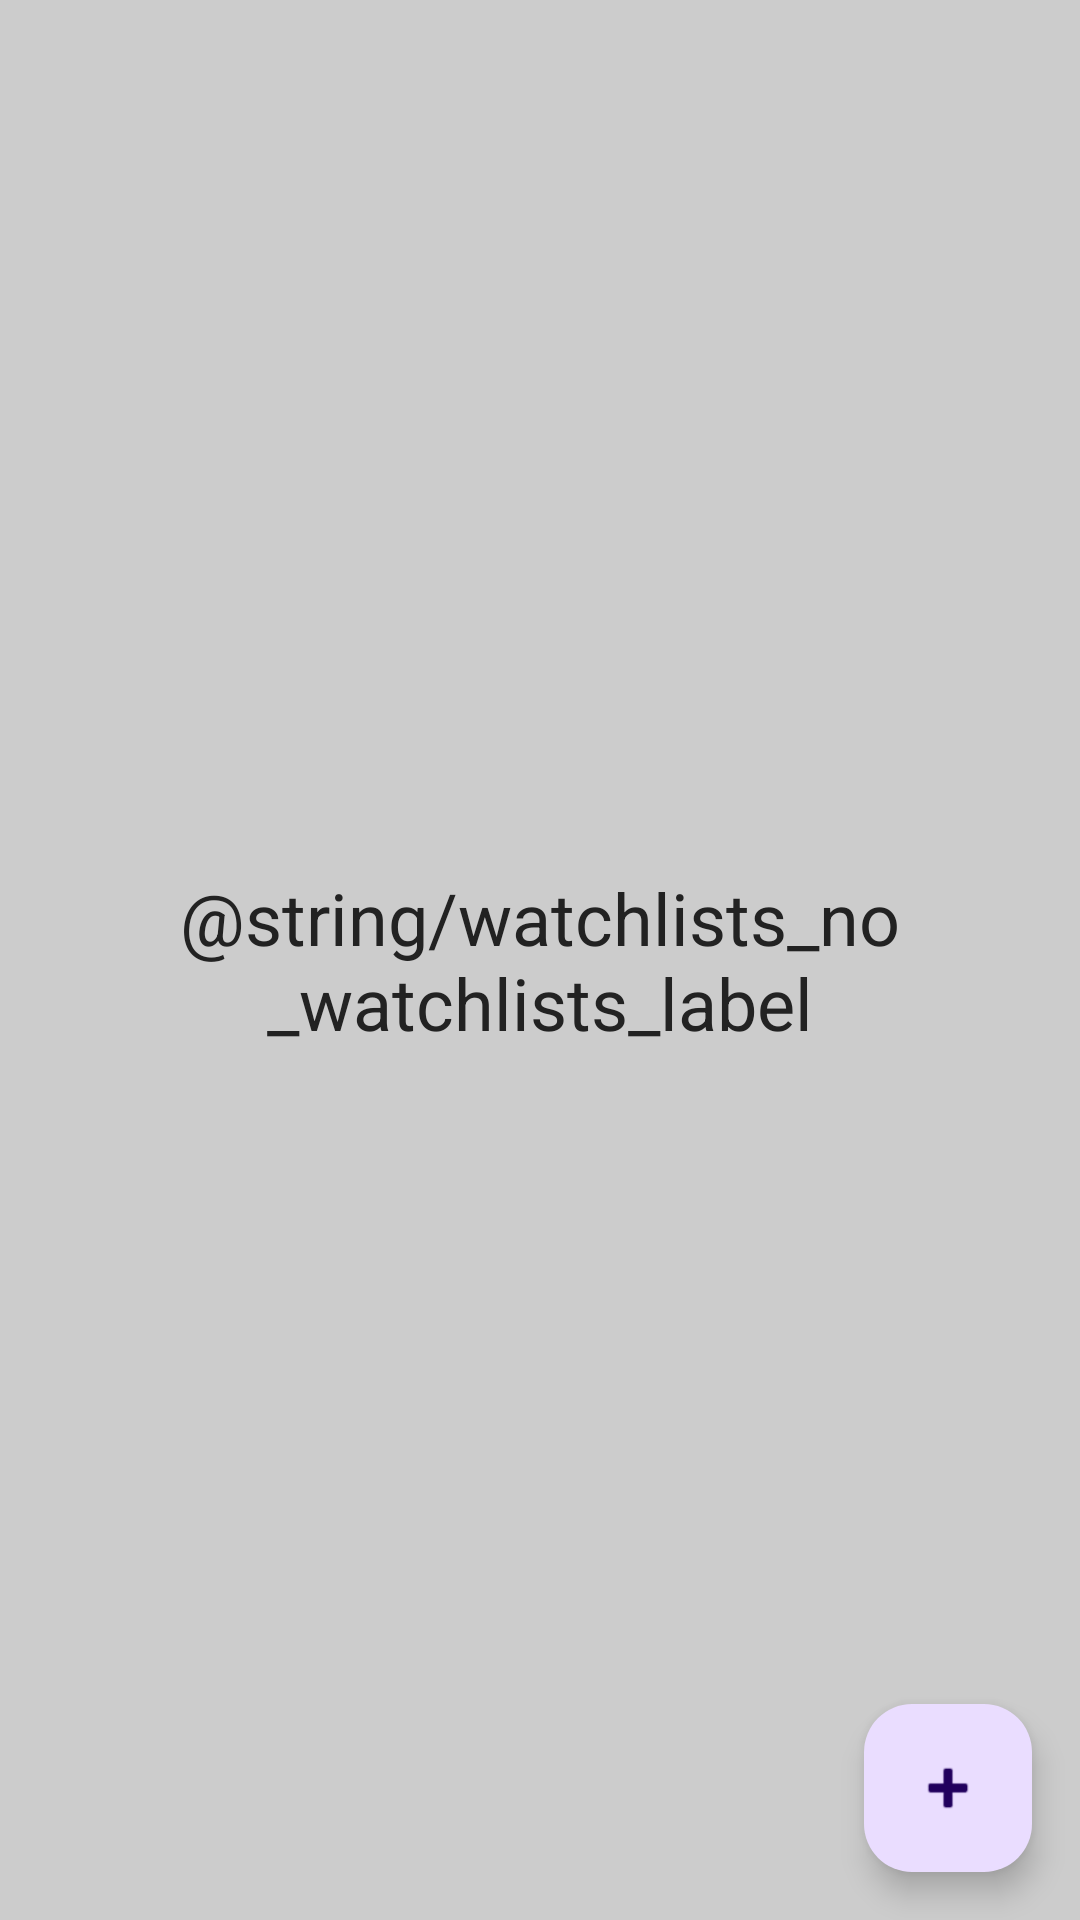

Reconstruct the res/layout file that produces this screen, plus the resources it refers to.
<!-- AndroidManifest.xml: application theme Theme.TastyTradeWatchlists -->
<!-- res/layout/fragment_watchlists.xml -->
<?xml version="1.0" encoding="utf-8"?>
<androidx.constraintlayout.widget.ConstraintLayout
    xmlns:android="http://schemas.android.com/apk/res/android"
    xmlns:app="http://schemas.android.com/apk/res-auto"
    xmlns:tools="http://schemas.android.com/tools"
    android:layout_width="match_parent"
    android:layout_height="match_parent"
    android:background="@color/lightGrey">

    <androidx.recyclerview.widget.RecyclerView
        android:id="@+id/watchlistsList"
        android:name="com.example.tastytrade.watchlists.listsoverview.WatchlistsFragment"
        android:layout_width="match_parent"
        android:layout_height="match_parent"
        app:layoutManager="LinearLayoutManager"
        tools:context=".listsoverview.ui.WatchlistsFragment"
        tools:listitem="@layout/li_watchlists" />

    <androidx.appcompat.widget.AppCompatTextView
        android:id="@+id/watchlistsNoneFoundLabel"
        style="@style/Font.Title"
        android:layout_width="wrap_content"
        android:layout_height="wrap_content"
        android:gravity="center_horizontal"
        android:text="@string/watchlists_no_watchlists_label"
        android:visibility="visible"
        app:layout_constraintBottom_toBottomOf="parent"
        app:layout_constraintEnd_toEndOf="parent"
        app:layout_constraintStart_toStartOf="parent"
        app:layout_constraintTop_toTopOf="parent"
        tools:visibility="visible" />

    <com.google.android.material.floatingactionbutton.FloatingActionButton
        android:id="@+id/watchlistsFab"
        android:layout_width="wrap_content"
        android:layout_height="wrap_content"
        android:layout_gravity="bottom|end"
        android:layout_marginEnd="@dimen/marginFab"
        android:contentDescription="@string/a11y_watchlists_fab_description"
        app:layout_constraintEnd_toEndOf="parent"
        app:layout_constraintBottom_toBottomOf="parent"
        android:layout_marginBottom="16dp"
        app:srcCompat="@android:drawable/ic_input_add" />

</androidx.constraintlayout.widget.ConstraintLayout>
<!-- res/layout/li_watchlists.xml (included above) -->
<?xml version="1.0" encoding="utf-8"?>
<androidx.constraintlayout.widget.ConstraintLayout
    xmlns:android="http://schemas.android.com/apk/res/android"
    xmlns:app="http://schemas.android.com/apk/res-auto"
    android:layout_width="match_parent"
    android:layout_height="wrap_content"
    android:orientation="horizontal"
    android:background="@drawable/ripple_list_item"
    android:clickable="true">

    <TextView
        android:id="@+id/watchlists_entry_name"
        style="@style/Font.Title"
        android:layout_width="wrap_content"
        android:layout_height="wrap_content"
        android:layout_margin="@dimen/text_margin"
        android:textAlignment="textStart"
        android:paddingBottom="@dimen/marginM"
        app:layout_constraintEnd_toEndOf="parent"
        app:layout_constraintStart_toStartOf="parent"
        app:layout_constraintTop_toTopOf="parent" />

    <View
        android:layout_width="match_parent"
        android:layout_height="1dp"
        android:background="@color/grey"
        android:layout_marginStart="@dimen/marginL"
        android:layout_marginEnd="@dimen/marginL"
        app:layout_constraintBottom_toBottomOf="parent"
        app:layout_constraintEnd_toEndOf="parent"
        app:layout_constraintStart_toStartOf="parent"
        app:layout_constraintTop_toBottomOf="@id/watchlists_entry_name" />

</androidx.constraintlayout.widget.ConstraintLayout>
<!-- resources referenced by this layout -->
<resources>
  <color name="grey">#FF777777</color>
  <color name="lightGrey">#FFCCCCCC</color>
  <dimen name="marginFab">16dp</dimen>
  <dimen name="marginL">24dp</dimen>
  <dimen name="marginM">16dp</dimen>
  <dimen name="text_margin">16dp</dimen>
  <!-- drawable ripple_list_item (drawable) -->
  <?xml version="1.0" encoding="utf-8"?>
  <ripple xmlns:android="http://schemas.android.com/apk/res/android"
      android:color="@color/purple_200">
          <item android:id="@android:id/mask"
              android:drawable="@android:color/white" />
  </ripple>
  <string name="a11y_watchlists_fab_description">Button used to create a new watchlist.</string>
  <style name="Font.Title" parent="@android:style/TextAppearance.Medium">
          <item name="android:textSize">24sp</item>
          <item name="android:fontWeight">600</item>
          <item name="android:textColor">@color/darkGrey</item>
      </style>
  <style name="Theme.TastyTradeWatchlists" parent="Theme.Material3.DayNight.NoActionBar" />
  <color name="purple_200">#FFBB86FC</color>
  <color name="darkGrey">#FF222222</color>
</resources>
